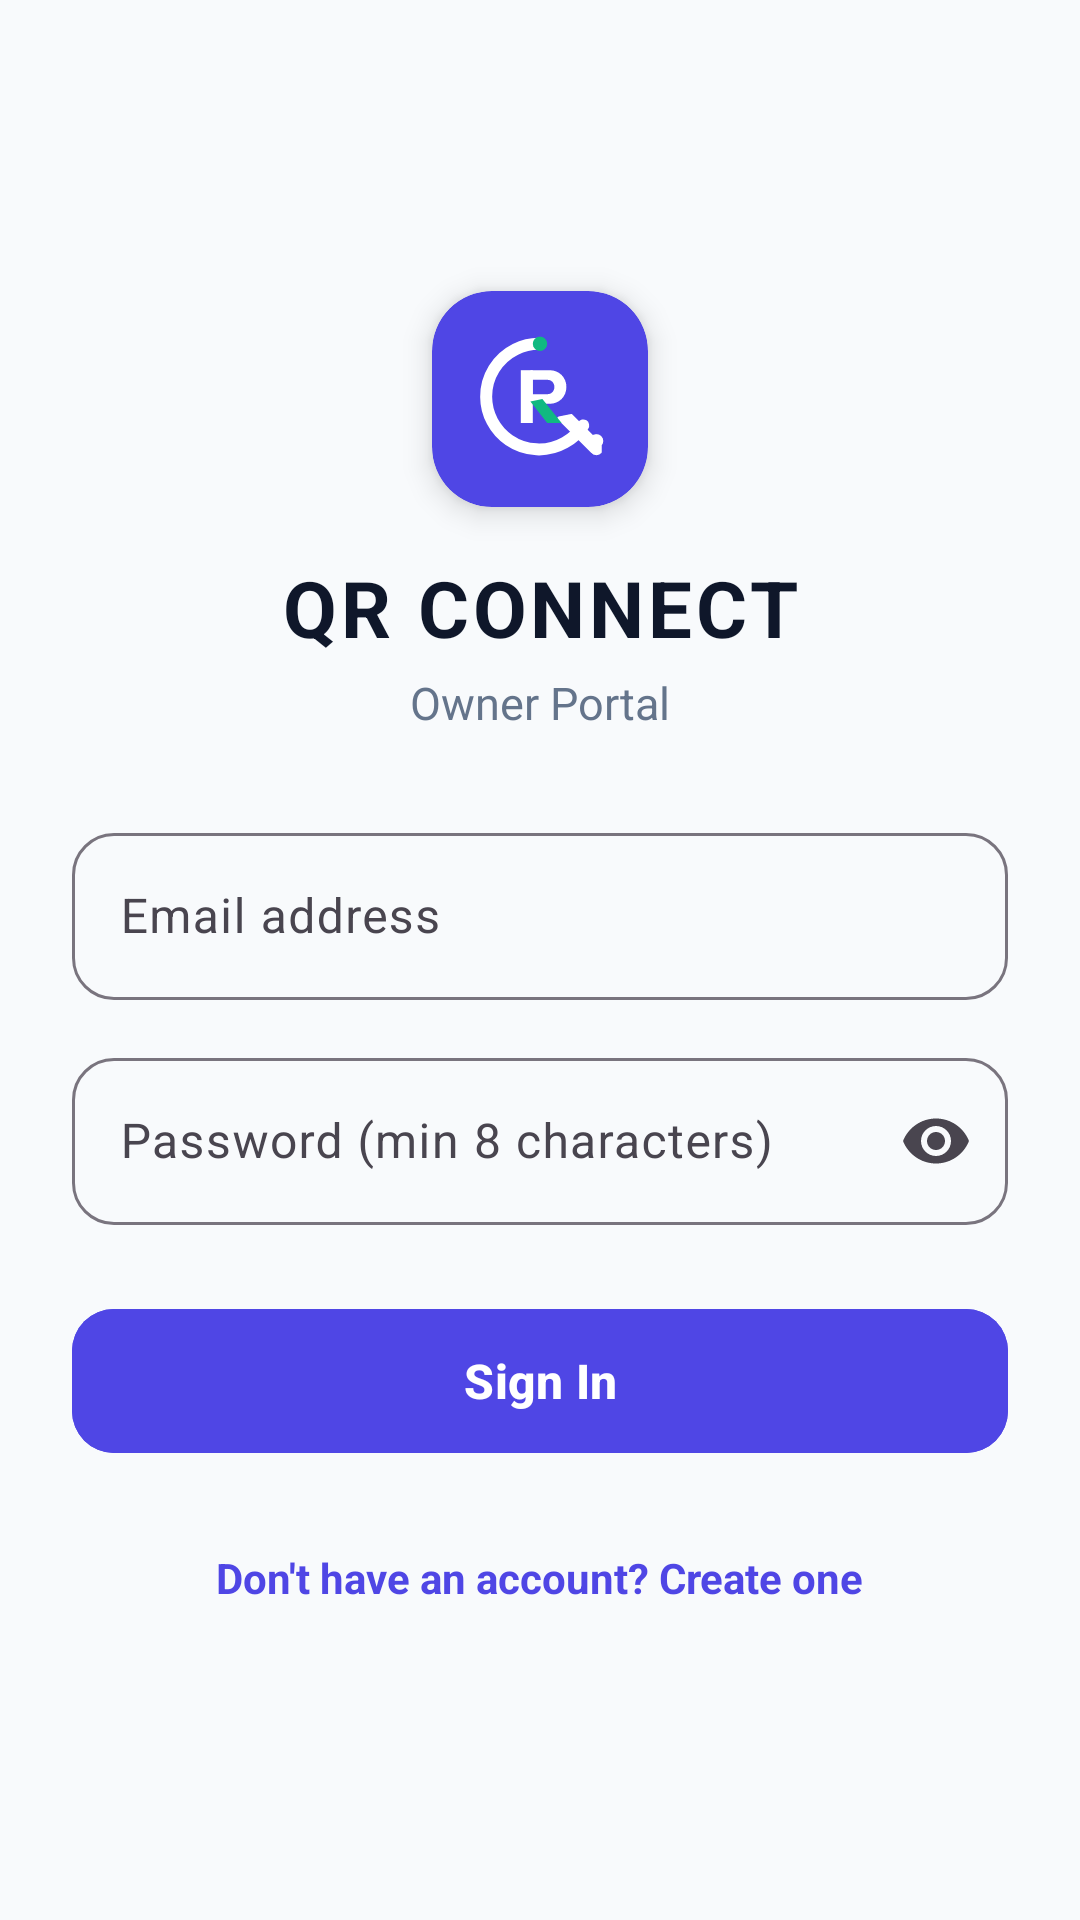

Here is an Android app screen rendered from its layout file. Give the layout XML and the strings, colors and styles it references.
<!-- AndroidManifest.xml: application theme Theme.QRConnect -->
<!-- res/layout/activity_login.xml -->
<?xml version="1.0" encoding="utf-8"?>
<ScrollView xmlns:android="http://schemas.android.com/apk/res/android"
    xmlns:app="http://schemas.android.com/apk/res-auto"
    android:layout_width="match_parent"
    android:layout_height="match_parent"
    android:background="@color/background"
    android:fillViewport="true"
    android:fitsSystemWindows="true">

    <androidx.constraintlayout.widget.ConstraintLayout
        android:layout_width="match_parent"
        android:layout_height="wrap_content"
        android:padding="24dp">

        
        <com.google.android.material.card.MaterialCardView
            android:id="@+id/cardLogo"
            android:layout_width="72dp"
            android:layout_height="72dp"
            android:layout_marginBottom="16dp"
            app:cardBackgroundColor="@color/primary"
            app:cardCornerRadius="20dp"
            app:cardElevation="6dp"
            app:strokeWidth="0dp"
            app:layout_constraintBottom_toTopOf="@+id/tvLogo"
            app:layout_constraintEnd_toEndOf="parent"
            app:layout_constraintStart_toStartOf="parent"
            app:layout_constraintTop_toTopOf="parent"
            app:layout_constraintVertical_chainStyle="packed">

            <ImageView
                android:layout_width="48dp"
                android:layout_height="48dp"
                android:layout_gravity="center"
                android:src="@drawable/ic_qrconnect_logo" />
        </com.google.android.material.card.MaterialCardView>

        <TextView
            android:id="@+id/tvLogo"
            android:layout_width="wrap_content"
            android:layout_height="wrap_content"
            android:letterSpacing="0.05"
            android:text="@string/login_title"
            android:textColor="@color/on_surface"
            android:textSize="26sp"
            android:textStyle="bold"
            app:layout_constraintBottom_toTopOf="@+id/tvSubtitle"
            app:layout_constraintEnd_toEndOf="parent"
            app:layout_constraintStart_toStartOf="parent"
            app:layout_constraintTop_toBottomOf="@+id/cardLogo" />

        <TextView
            android:id="@+id/tvSubtitle"
            android:layout_width="wrap_content"
            android:layout_height="wrap_content"
            android:layout_marginTop="4dp"
            android:layout_marginBottom="28dp"
            android:text="@string/login_subtitle"
            android:textColor="@color/on_surface_variant"
            android:textSize="15sp"
            app:layout_constraintBottom_toTopOf="@+id/tilName"
            app:layout_constraintEnd_toEndOf="parent"
            app:layout_constraintStart_toStartOf="parent"
            app:layout_constraintTop_toBottomOf="@+id/tvLogo" />

        
        <com.google.android.material.textfield.TextInputLayout
            android:id="@+id/tilName"
            style="@style/Widget.Material3.TextInputLayout.OutlinedBox"
            android:layout_width="match_parent"
            android:layout_height="wrap_content"
            android:layout_marginBottom="14dp"
            android:hint="@string/name_hint"
            android:visibility="gone"
            app:boxCornerRadiusBottomEnd="14dp"
            app:boxCornerRadiusBottomStart="14dp"
            app:boxCornerRadiusTopEnd="14dp"
            app:boxCornerRadiusTopStart="14dp"
            app:layout_constraintBottom_toTopOf="@+id/tilEmail"
            app:layout_constraintEnd_toEndOf="parent"
            app:layout_constraintStart_toStartOf="parent"
            app:layout_constraintTop_toBottomOf="@+id/tvSubtitle">

            <com.google.android.material.textfield.TextInputEditText
                android:id="@+id/etName"
                android:layout_width="match_parent"
                android:layout_height="wrap_content"
                android:inputType="textPersonName"
                android:textColor="@color/on_surface" />
        </com.google.android.material.textfield.TextInputLayout>

        
        <com.google.android.material.textfield.TextInputLayout
            android:id="@+id/tilEmail"
            style="@style/Widget.Material3.TextInputLayout.OutlinedBox"
            android:layout_width="match_parent"
            android:layout_height="wrap_content"
            android:layout_marginBottom="14dp"
            android:hint="@string/email_hint"
            app:boxCornerRadiusBottomEnd="14dp"
            app:boxCornerRadiusBottomStart="14dp"
            app:boxCornerRadiusTopEnd="14dp"
            app:boxCornerRadiusTopStart="14dp"
            app:layout_constraintBottom_toTopOf="@+id/tilPassword"
            app:layout_constraintEnd_toEndOf="parent"
            app:layout_constraintStart_toStartOf="parent"
            app:layout_constraintTop_toBottomOf="@+id/tilName">

            <com.google.android.material.textfield.TextInputEditText
                android:id="@+id/etEmail"
                android:layout_width="match_parent"
                android:layout_height="wrap_content"
                android:inputType="textEmailAddress"
                android:textColor="@color/on_surface" />
        </com.google.android.material.textfield.TextInputLayout>

        
        <com.google.android.material.textfield.TextInputLayout
            android:id="@+id/tilPassword"
            style="@style/Widget.Material3.TextInputLayout.OutlinedBox"
            android:layout_width="match_parent"
            android:layout_height="wrap_content"
            android:layout_marginBottom="24dp"
            android:hint="@string/password_hint"
            app:boxCornerRadiusBottomEnd="14dp"
            app:boxCornerRadiusBottomStart="14dp"
            app:boxCornerRadiusTopEnd="14dp"
            app:boxCornerRadiusTopStart="14dp"
            app:endIconMode="password_toggle"
            app:layout_constraintBottom_toTopOf="@+id/btnLogin"
            app:layout_constraintEnd_toEndOf="parent"
            app:layout_constraintStart_toStartOf="parent"
            app:layout_constraintTop_toBottomOf="@+id/tilEmail">

            <com.google.android.material.textfield.TextInputEditText
                android:id="@+id/etPassword"
                android:layout_width="match_parent"
                android:layout_height="wrap_content"
                android:inputType="textPassword"
                android:textColor="@color/on_surface" />
        </com.google.android.material.textfield.TextInputLayout>

        
        <com.google.android.material.button.MaterialButton
            android:id="@+id/btnLogin"
            android:layout_width="match_parent"
            android:layout_height="56dp"
            android:backgroundTint="@color/primary"
            android:text="@string/login_button"
            android:textColor="@color/white"
            android:textSize="16sp"
            android:textStyle="bold"
            app:cornerRadius="14dp"
            app:elevation="4dp"
            app:layout_constraintBottom_toTopOf="@+id/tvToggleMode"
            app:layout_constraintEnd_toEndOf="parent"
            app:layout_constraintStart_toStartOf="parent"
            app:layout_constraintTop_toBottomOf="@+id/tilPassword" />

        
        <TextView
            android:id="@+id/tvToggleMode"
            android:layout_width="wrap_content"
            android:layout_height="wrap_content"
            android:layout_marginTop="20dp"
            android:clickable="true"
            android:focusable="true"
            android:padding="8dp"
            android:text="@string/dont_have_account"
            android:textColor="@color/primary"
            android:textSize="14sp"
            android:textStyle="bold"
            app:layout_constraintBottom_toBottomOf="parent"
            app:layout_constraintEnd_toEndOf="parent"
            app:layout_constraintStart_toStartOf="parent"
            app:layout_constraintTop_toBottomOf="@+id/btnLogin" />

        <ProgressBar
            android:id="@+id/progressBar"
            android:layout_width="wrap_content"
            android:layout_height="wrap_content"
            android:indeterminateTint="@color/primary"
            android:visibility="gone"
            app:layout_constraintBottom_toBottomOf="parent"
            app:layout_constraintEnd_toEndOf="parent"
            app:layout_constraintStart_toStartOf="parent"
            app:layout_constraintTop_toTopOf="parent" />

    </androidx.constraintlayout.widget.ConstraintLayout>
</ScrollView>
<!-- resources referenced by this layout -->
<resources>
  <color name="background">#F8FAFC</color>
  <color name="on_surface">#0F172A</color>
  <color name="on_surface_variant">#64748B</color>
  <color name="primary">#4F46E5</color>
  <color name="white">#FFFFFF</color>
  <!-- drawable ic_qrconnect_logo (drawable) -->
  <vector xmlns:android="http://schemas.android.com/apk/res/android"
      android:width="120dp"
      android:height="120dp"
      android:viewportWidth="120"
      android:viewportHeight="120">
  
      
      
      <path
          android:fillColor="#00000000"
          android:strokeColor="#FFFFFF"
          android:strokeWidth="10"
          android:strokeLineCap="round"
          android:strokeLineJoin="round"
          android:pathData="M 60,14 A 44,44 0 1,0 96,82" />
  
      
      <path
          android:fillColor="#FFFFFF"
          android:strokeColor="#FFFFFF"
          android:strokeWidth="3"
          android:strokeLineCap="round"
          android:strokeLineJoin="round"
          android:pathData="M 76,76 L 104,104 A 4,4 0 0,0 110,104 L 110,98 A 4,4 0 0,0 104,92 L 86,74 Z" />
  
      
      <path
          android:fillColor="#10B981"
          android:pathData="M 60,8 A 6,6 0 1,0 60,20 A 6,6 0 1,0 60,8 Z" />
  
      
      
      <path
          android:fillColor="#FFFFFF"
          android:pathData="M 44,36 H 54 V 80 H 44 Z" />
  
      
      <path
          android:fillColor="#FFFFFF"
          android:pathData="M 52,36 H 68 C 76,36 82,42 82,50 C 82,58 76,64 68,64 H 52 Z M 54,44 V 56 H 66 C 70,56 72,53 72,50 C 72,47 70,44 66,44 Z" />
  
      
      <path
          android:fillColor="#10B981"
          android:pathData="M 62,60 L 78,80 H 66 L 52,62 Z" />
  
  </vector>
  <string name="dont_have_account">Don\'t have an account? Create one</string>
  <string name="email_hint">Email address</string>
  <string name="login_button">Sign In</string>
  <string name="login_subtitle">Owner Portal</string>
  <string name="login_title">QR CONNECT</string>
  <string name="name_hint">Full Name</string>
  <string name="password_hint">Password (min 8 characters)</string>
  <style name="Theme.QRConnect" parent="Theme.Material3.DayNight.NoActionBar">
          <item name="colorPrimary">@color/primary</item>
          <item name="colorPrimaryDark">@color/primary_dark</item>
          <item name="colorSecondary">@color/secondary</item>
          <item name="colorSecondaryContainer">@color/secondary_container</item>
          <item name="colorOnSecondaryContainer">@color/on_secondary_container</item>
          
          <item name="android:statusBarColor">@color/surface</item>
          <item name="android:windowLightStatusBar">true</item>
          <item name="android:colorBackground">@color/background</item>
          <item name="android:fitsSystemWindows">true</item>
  
          
          <item name="bottomNavigationStyle">@style/Widget.App.BottomNavigationView</item>
      </style>
  <color name="primary_dark">#4338CA</color>
  <color name="secondary">#6366F1</color>
  <color name="secondary_container">#E0E7FF</color>
  <color name="on_secondary_container">#1E1B4B</color>
  <color name="surface">#FFFFFF</color>
  <style name="Widget.App.BottomNavigationView" parent="Widget.Material3.BottomNavigationView">
          <item name="backgroundTint">@color/surface</item>
          <item name="itemIconTint">@color/selector_nav_icon</item>
          <item name="itemTextColor">@color/selector_nav_icon</item>
          <item name="itemActiveIndicatorStyle">@style/Widget.App.NavIndicator</item>
          <item name="elevation">8dp</item>
      </style>
  <style name="Widget.App.NavIndicator" parent="Widget.Material3.BottomNavigationView.ActiveIndicator">
          <item name="android:color">@color/primary_container</item>
      </style>
  <color name="primary_container">#EEF2FF</color>
</resources>
